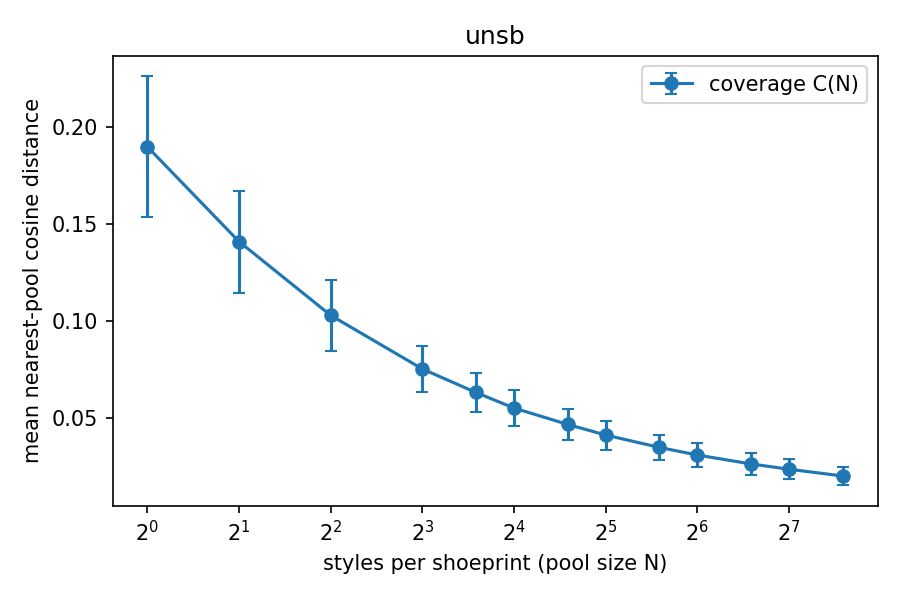

The file beside this chart, header and first rows:
pool_size, coverage_mean, coverage_std, rel_residual
1, 0.1899, 0.03624, 1
2, 0.141, 0.02627, 0.7426
4, 0.103, 0.01828, 0.5423
8, 0.07533, 0.01207, 0.3968
12, 0.0632, 0.01017, 0.3329
16, 0.05518, 0.009299, 0.2906
24, 0.04675, 0.007940, 0.2462
32, 0.04127, 0.007463, 0.2174
48, 0.03489, 0.006585, 0.1838
64, 0.03097, 0.006200, 0.1631
96, 0.02637, 0.005651, 0.1389
128, 0.02364, 0.005258, 0.1245
192, 0.02017, 0.004774, 0.1063
# noise_floor, -0.000000
# c1, 0.1899
# n_95, unreached
# nfe, 8
# m, 256
